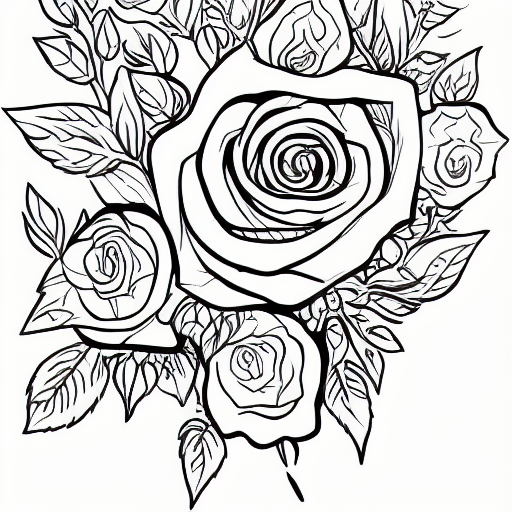
Generation parameters embedded in this image by AUTOMATIC1111 Stable Diffusion web UI or a fork of it (Forge, ...) (PNG 'parameters' text chunk):
coloring book, rose, black and white, cartoon
Steps: 20, Sampler: Euler a, CFG scale: 7, Seed: 2714775085, Size: 512x512, Model hash: 7460a6fa, Batch size: 8, Batch pos: 3